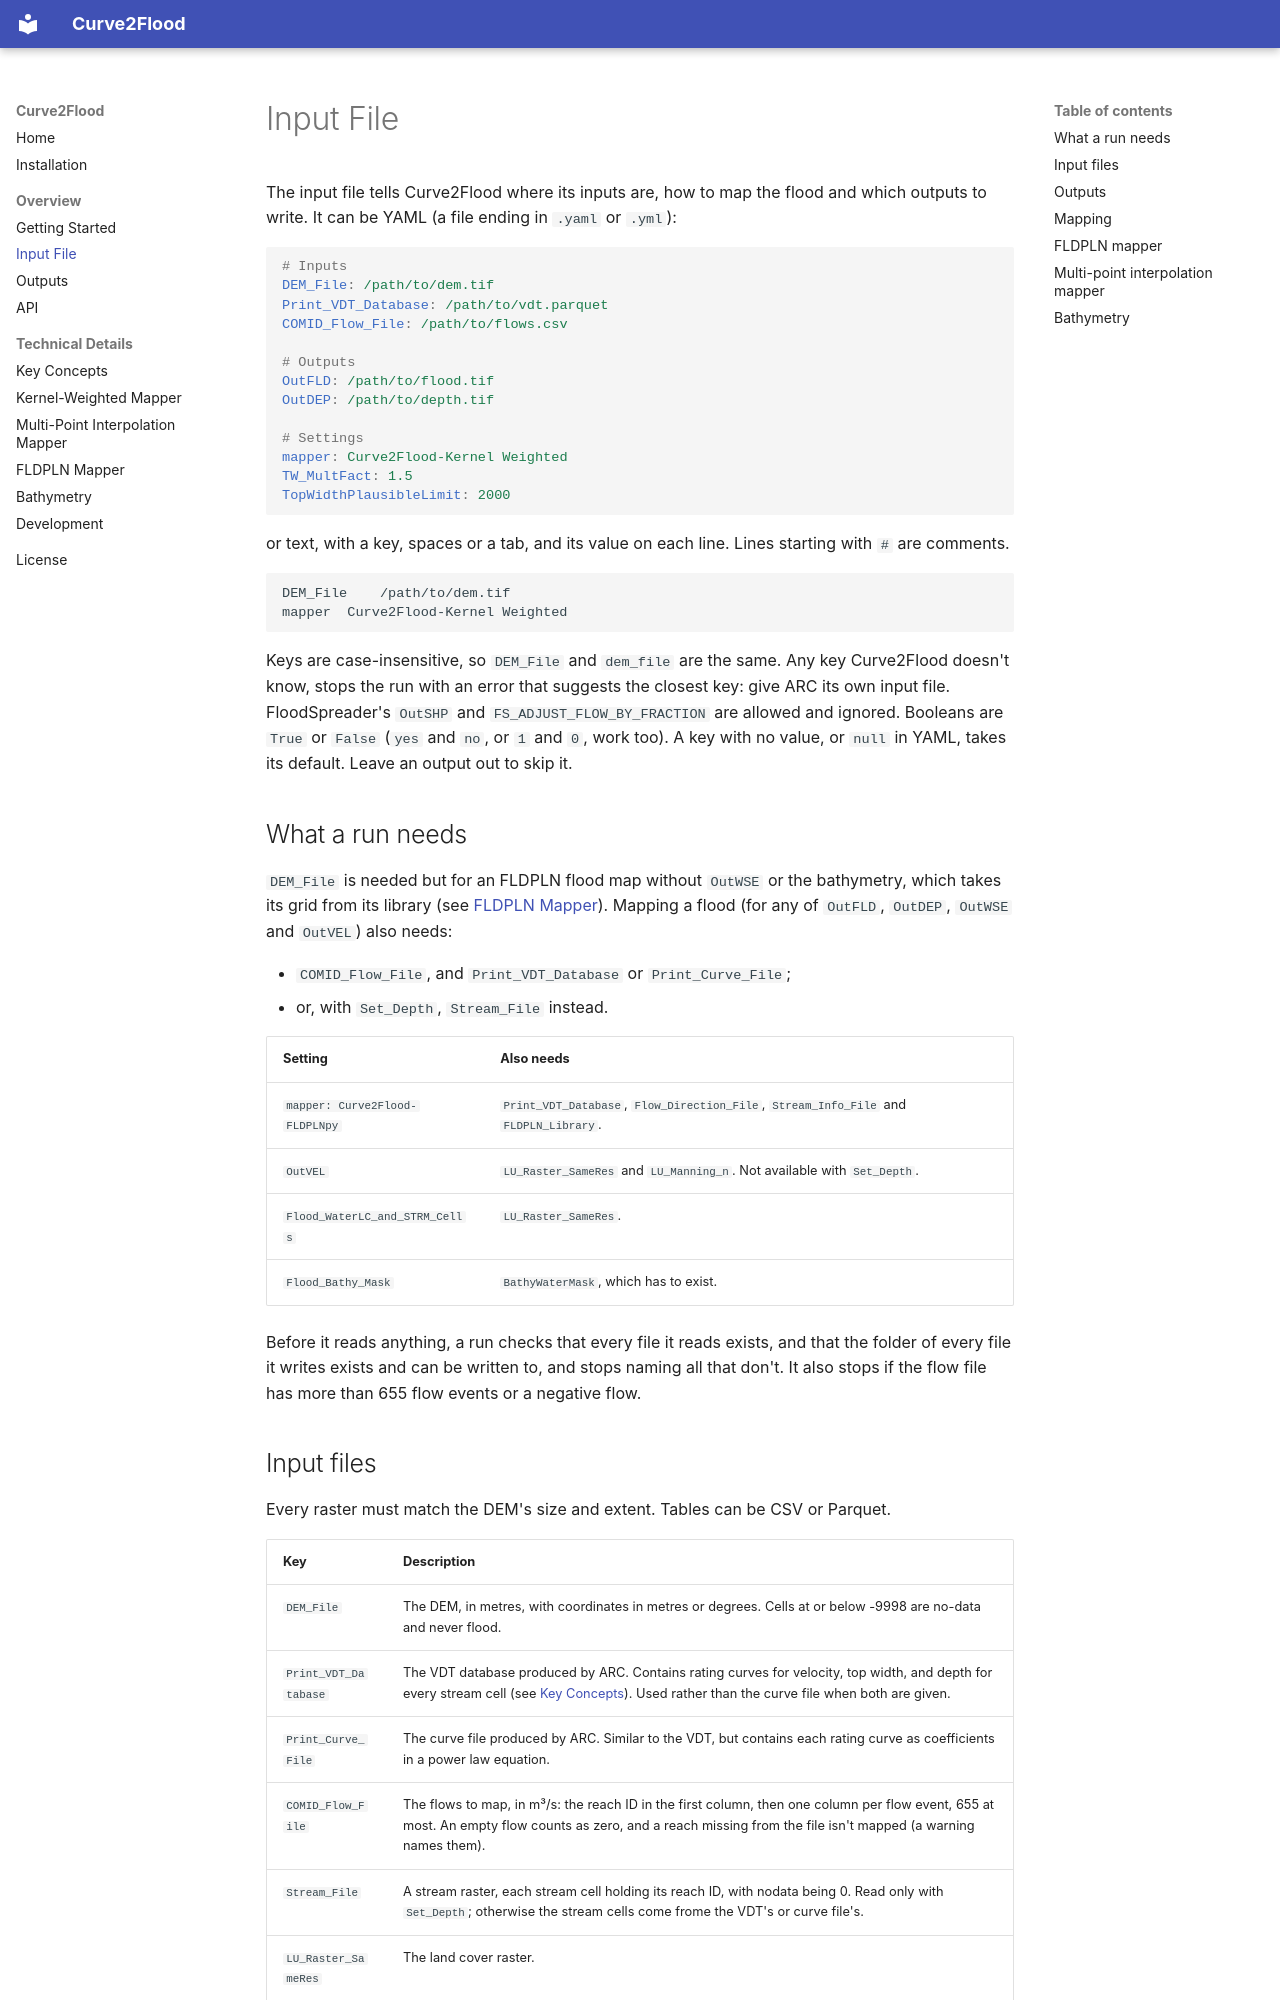

repository: MikeFHS/curve2flood · page: input_file/index.html · generator: mkdocs

# Input File

The input file tells Curve2Flood where its inputs are, how to map the flood and which outputs to write. It can be
YAML (a file ending in `.yaml` or `.yml`):

```yaml
# Inputs
DEM_File: /path/to/dem.tif
Print_VDT_Database: /path/to/vdt.parquet
COMID_Flow_File: /path/to/flows.csv

# Outputs
OutFLD: /path/to/flood.tif
OutDEP: /path/to/depth.tif

# Settings
mapper: Curve2Flood-Kernel Weighted
TW_MultFact: 1.5
TopWidthPlausibleLimit: 2000
```

or text, with a key, spaces or a tab, and its value on each line. Lines starting with `#` are comments.

```text
DEM_File	/path/to/dem.tif
mapper	Curve2Flood-Kernel Weighted
```

Keys are case-insensitive, so `DEM_File` and `dem_file` are the same. Any key Curve2Flood doesn't know, stops the run with an error that suggests the closest key: give ARC its own input file. FloodSpreader's `OutSHP` and `FS_ADJUST_FLOW_BY_FRACTION` are allowed and ignored. Booleans are `True` or `False` (`yes` and `no`, or `1` and `0`,
work too). A key with no value, or `null` in YAML, takes its default. Leave an output out to skip it.

## What a run needs

`DEM_File` is needed but for an FLDPLN flood map without `OutWSE` or the bathymetry, which takes its grid from its
library (see [FLDPLN Mapper](fldpln.md#inputs)). Mapping a flood (for any of `OutFLD`, `OutDEP`, `OutWSE` and
`OutVEL`) also needs:

- `COMID_Flow_File`, and `Print_VDT_Database` or `Print_Curve_File`;
- or, with `Set_Depth`, `Stream_File` instead.

| Setting | Also needs |
| --- | --- |
| `mapper: Curve2Flood-FLDPLNpy` | `Print_VDT_Database`, `Flow_Direction_File`, `Stream_Info_File` and `FLDPLN_Library`. |
| `OutVEL` | `LU_Raster_SameRes` and `LU_Manning_n`. Not available with `Set_Depth`. |
| `Flood_WaterLC_and_STRM_Cells` | `LU_Raster_SameRes`. |
| `Flood_Bathy_Mask` | `BathyWaterMask`, which has to exist. |

Before it reads anything, a run checks that every file it reads exists, and that the folder of every file it
writes exists and can be written to, and stops naming all that don't. It also stops if the flow file has more
than 655 flow events or a negative flow.
